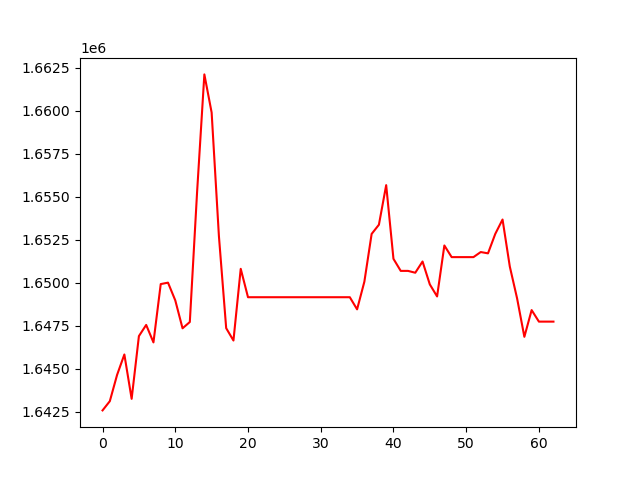

The table this chart was drawn from, first rows:
, 0
0, 1642583
1, 1643118
2, 1644647
3, 1645832
4, 1643255
5, 1646901
6, 1647549
7, 1646534
8, 1649923
9, 1650006
10, 1648978
11, 1647354
12, 1647719
13, 1655274
14, 1662109
15, 1659891
16, 1652715
17, 1647362
18, 1646643
19, 1650811
20, 1649160
21, 1649160
22, 1649160
23, 1649160
24, 1649160
25, 1649160
26, 1649160
27, 1649160
28, 1649160
29, 1649160
30, 1649160
31, 1649160
32, 1649160
33, 1649160
34, 1649160
35, 1648455
36, 1650062
37, 1652838
38, 1653373
39, 1655673
40, 1651392
41, 1650690
42, 1650690
43, 1650583
44, 1651235
45, 1649905
46, 1649205
47, 1652167
48, 1651490
49, 1651490
50, 1651490
51, 1651490
52, 1651785
53, 1651709
54, 1652840
55, 1653675
56, 1650939
57, 1649093
58, 1646858
59, 1648412
... 3 more rows
